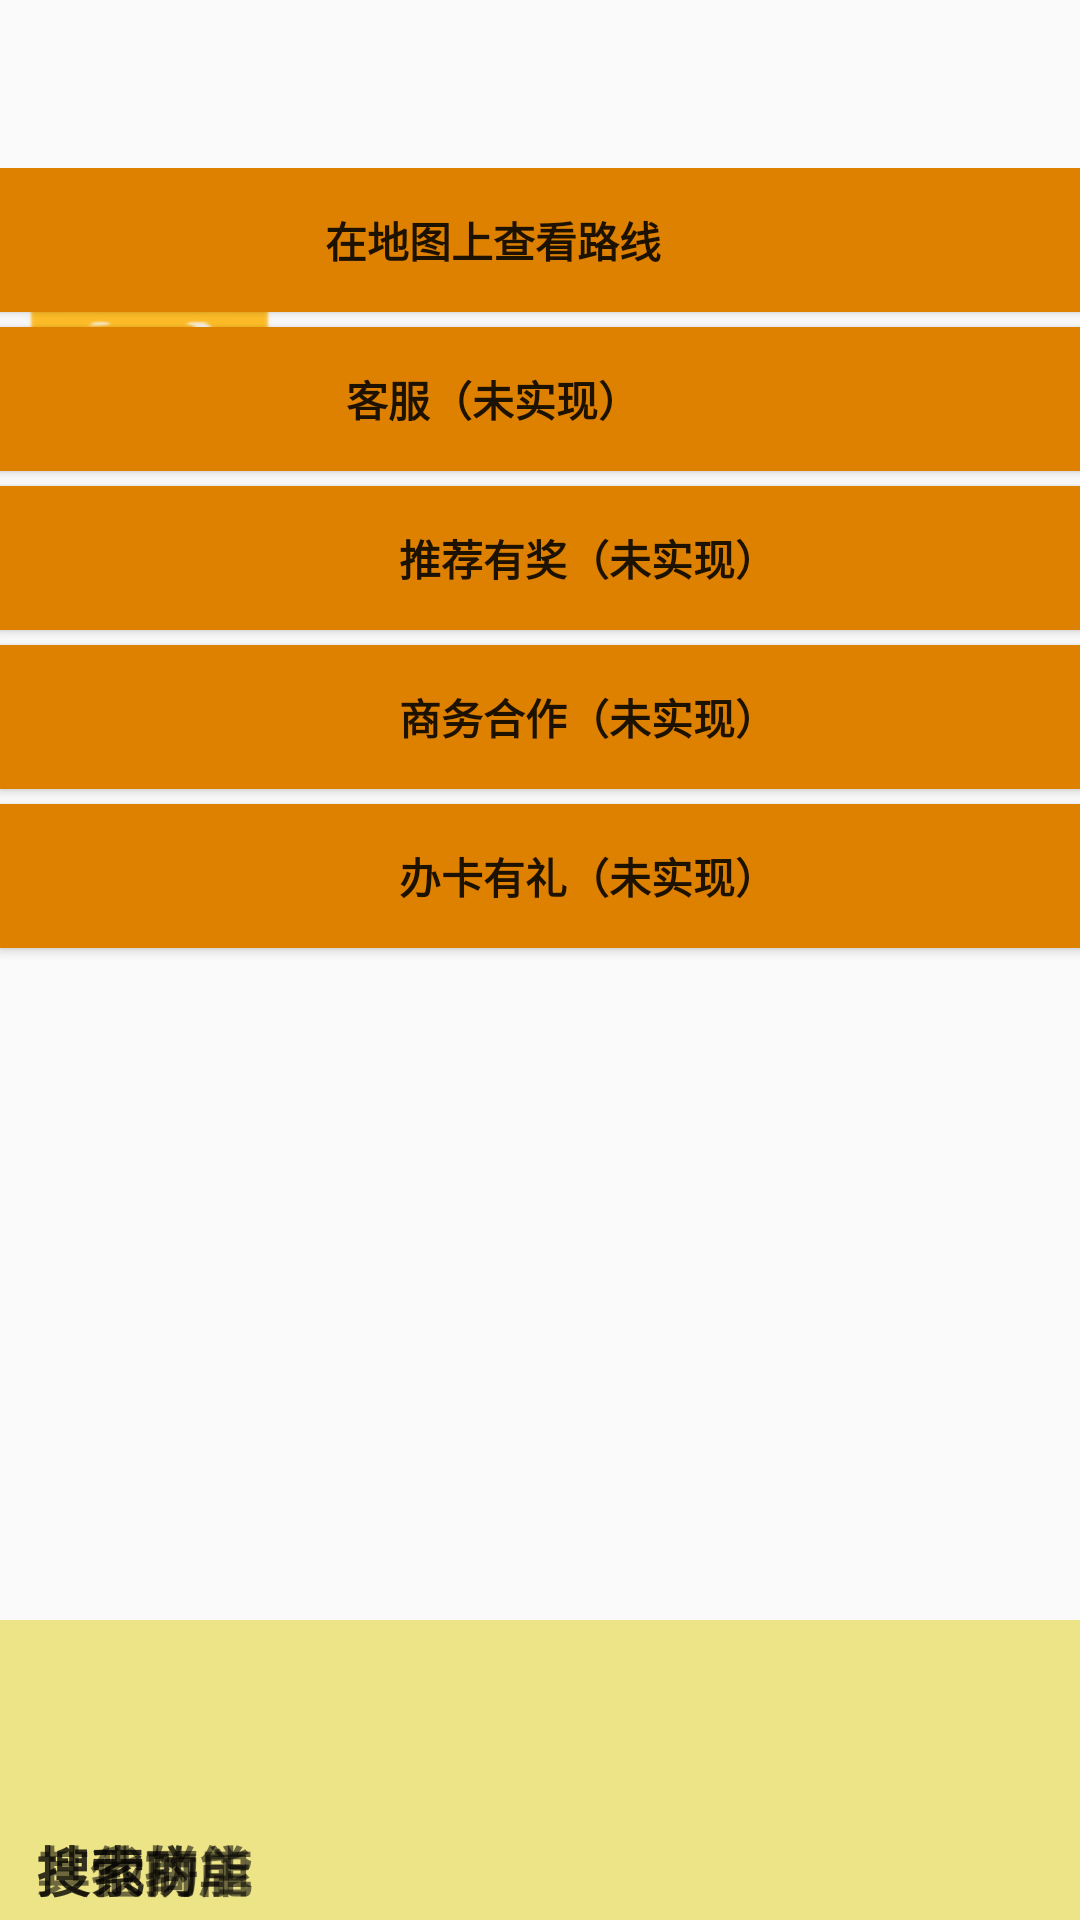

Layout XML and referenced resources for this Android screen:
<!-- AndroidManifest.xml: application theme Theme.AppCompat.Light -->
<!-- res/layout/qita.xml -->
<?xml version="1.0" encoding="utf-8"?>
<LinearLayout xmlns:android="http://schemas.android.com/apk/res/android"
    xmlns:app="http://schemas.android.com/apk/res-auto"
    xmlns:tools="http://schemas.android.com/tools"
    android:orientation="vertical" android:layout_width="match_parent"
    android:layout_height="match_parent">

    <androidx.constraintlayout.widget.ConstraintLayout
        android:id="@+id/container"
        android:layout_width="match_parent"
        android:layout_height="match_parent"
        android:background="#00EDEDED"
        android:paddingTop="?attr/actionBarSize">

        <Button
            android:id="@+id/button9"
            android:layout_width="392dp"
            android:layout_height="wrap_content"
            android:background="#DE8100"
            android:text="在地图上查看路线"
            android:textStyle="bold"
            app:layout_constraintEnd_toEndOf="parent"
            app:layout_constraintHorizontal_bias="1.0"
            app:layout_constraintStart_toStartOf="parent"
            app:layout_constraintTop_toTopOf="parent" />

        <Button
            android:id="@+id/button10"
            android:layout_width="392dp"
            android:layout_height="wrap_content"
            android:layout_marginTop="5dp"
            android:background="#DE8100"
            android:text="客服（未实现）"
            android:textStyle="bold"
            app:layout_constraintEnd_toEndOf="parent"
            app:layout_constraintHorizontal_bias="1.0"
            app:layout_constraintStart_toStartOf="parent"
            app:layout_constraintTop_toBottomOf="@+id/button9" />

        <Button
            android:id="@+id/button13"
            android:layout_width="392dp"
            android:layout_height="wrap_content"
            android:layout_marginTop="5dp"
            android:background="#DE8100"
            android:text="推荐有奖（未实现）"
            android:textStyle="bold"
            app:layout_constraintEnd_toEndOf="parent"
            app:layout_constraintHorizontal_bias="0.0"
            app:layout_constraintStart_toStartOf="parent"
            app:layout_constraintTop_toBottomOf="@+id/button10" />

        <Button
            android:id="@+id/button14"
            android:layout_width="392dp"
            android:layout_height="wrap_content"
            android:layout_marginTop="5dp"
            android:background="#DE8100"
            android:text="商务合作（未实现）"
            android:textStyle="bold"
            app:layout_constraintEnd_toEndOf="parent"
            app:layout_constraintHorizontal_bias="0.0"
            app:layout_constraintStart_toStartOf="parent"
            app:layout_constraintTop_toBottomOf="@+id/button13" />

        <Button
            android:id="@+id/button15"
            android:layout_width="392dp"
            android:layout_height="wrap_content"
            android:layout_marginTop="5dp"
            android:background="#DE8100"
            android:text="办卡有礼（未实现）"
            android:textStyle="bold"
            app:layout_constraintEnd_toEndOf="parent"
            app:layout_constraintHorizontal_bias="0.0"
            app:layout_constraintStart_toStartOf="parent"
            app:layout_constraintTop_toBottomOf="@+id/button14" />

        <ImageView
            android:id="@+id/imageView4"
            android:layout_width="393dp"
            android:layout_height="100dp"
            app:layout_constraintBottom_toBottomOf="parent"
            app:layout_constraintEnd_toEndOf="parent"
            app:layout_constraintStart_toStartOf="parent"
            android:background="#ede387" />

        <ImageButton
            android:id="@+id/B1"
            android:layout_width="98.25dp"
            android:layout_height="98.25dp"
            android:background="#00FFFFFF"
            app:srcCompat="@drawable/ic_dianpu_foreground"
            tools:layout_editor_absoluteX="0dp"
            tools:layout_editor_absoluteY="617dp" />

        <ImageButton
            android:id="@+id/B2"
            android:layout_width="98.25dp"
            android:layout_height="98.25dp"
            android:background="#00FFFFFF"
            app:srcCompat="@drawable/ic_dingdan_background"
            tools:layout_editor_absoluteX="98dp"
            tools:layout_editor_absoluteY="617dp" />

        <TextView
            android:id="@+id/textView2"
            android:layout_width="wrap_content"
            android:layout_height="25dp"
            android:layout_marginStart="12dp"
            android:layout_marginLeft="12dp"
            android:layout_marginBottom="5dp"
            android:text="搜索拼单"
            android:textSize="18sp"
            android:textStyle="bold"
            app:layout_constraintBottom_toBottomOf="parent"
            app:layout_constraintStart_toStartOf="@+id/B2" />

        <ImageButton
            android:id="@+id/B3"
            android:layout_width="98.25dp"
            android:layout_height="98.25dp"
            android:background="#00FFFFFF"
            app:srcCompat="@drawable/ic_wode_background"
            tools:layout_editor_absoluteX="196dp"
            tools:layout_editor_absoluteY="617dp" />

        <TextView
            android:id="@+id/textView3"
            android:layout_width="wrap_content"
            android:layout_height="25dp"
            android:layout_marginStart="30dp"
            android:layout_marginLeft="30dp"
            android:layout_marginBottom="5dp"
            android:text="我的"
            android:textSize="18sp"
            android:textStyle="bold"
            app:layout_constraintBottom_toBottomOf="parent"
            app:layout_constraintStart_toStartOf="@+id/B3" />

        <ImageButton
            android:id="@+id/B4"
            android:layout_width="98.25dp"
            android:layout_height="98.25dp"
            android:background="#00FFFFFF"
            app:srcCompat="@drawable/ic_gengduo_background"
            tools:layout_editor_absoluteX="294dp"
            tools:layout_editor_absoluteY="617dp" />

        <TextView
            android:id="@+id/textView4"
            android:layout_width="wrap_content"
            android:layout_height="25dp"
            android:layout_marginStart="12dp"
            android:layout_marginLeft="12dp"
            android:layout_marginBottom="5dp"
            android:text="其他功能"
            android:textSize="18sp"
            android:textStyle="bold"
            app:layout_constraintBottom_toBottomOf="parent"
            app:layout_constraintStart_toStartOf="@+id/B4" />

        <TextView
            android:id="@+id/textView"
            android:layout_width="wrap_content"
            android:layout_height="25dp"
            android:layout_marginStart="12dp"
            android:layout_marginLeft="12dp"
            android:layout_marginBottom="5dp"
            android:text="搜索商店"
            android:textSize="18sp"
            android:textStyle="bold"
            app:layout_constraintBottom_toBottomOf="parent"
            app:layout_constraintStart_toStartOf="parent" />

    </androidx.constraintlayout.widget.ConstraintLayout>
</LinearLayout>
<!-- resources referenced by this layout -->
<resources>
  <!-- drawable ic_dingdan_background: png bitmap (drawable, 1713 bytes) -->
  <!-- drawable ic_gengduo_background: png bitmap (drawable, 2210 bytes) -->
  <!-- drawable ic_wode_background: png bitmap (drawable, 2124 bytes) -->
</resources>
